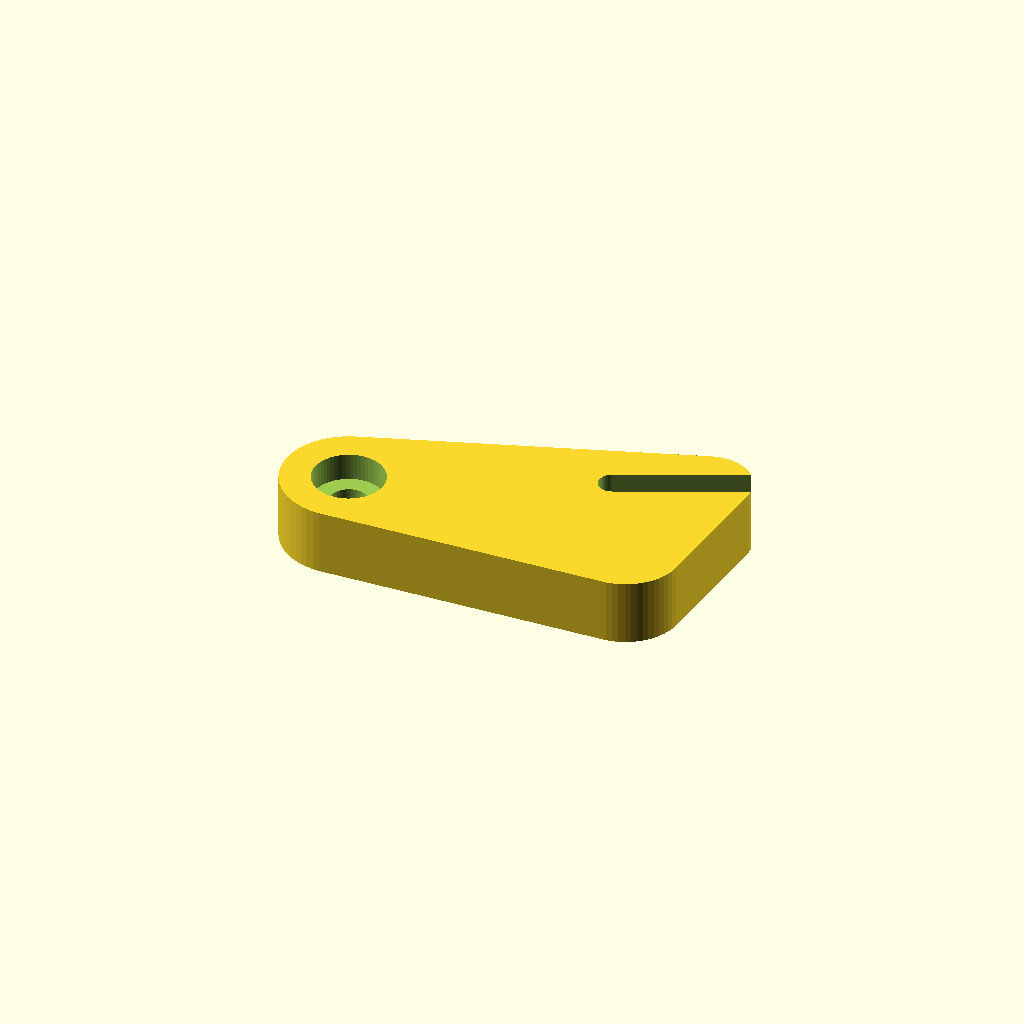
Cell 1: the model at its default parameters.
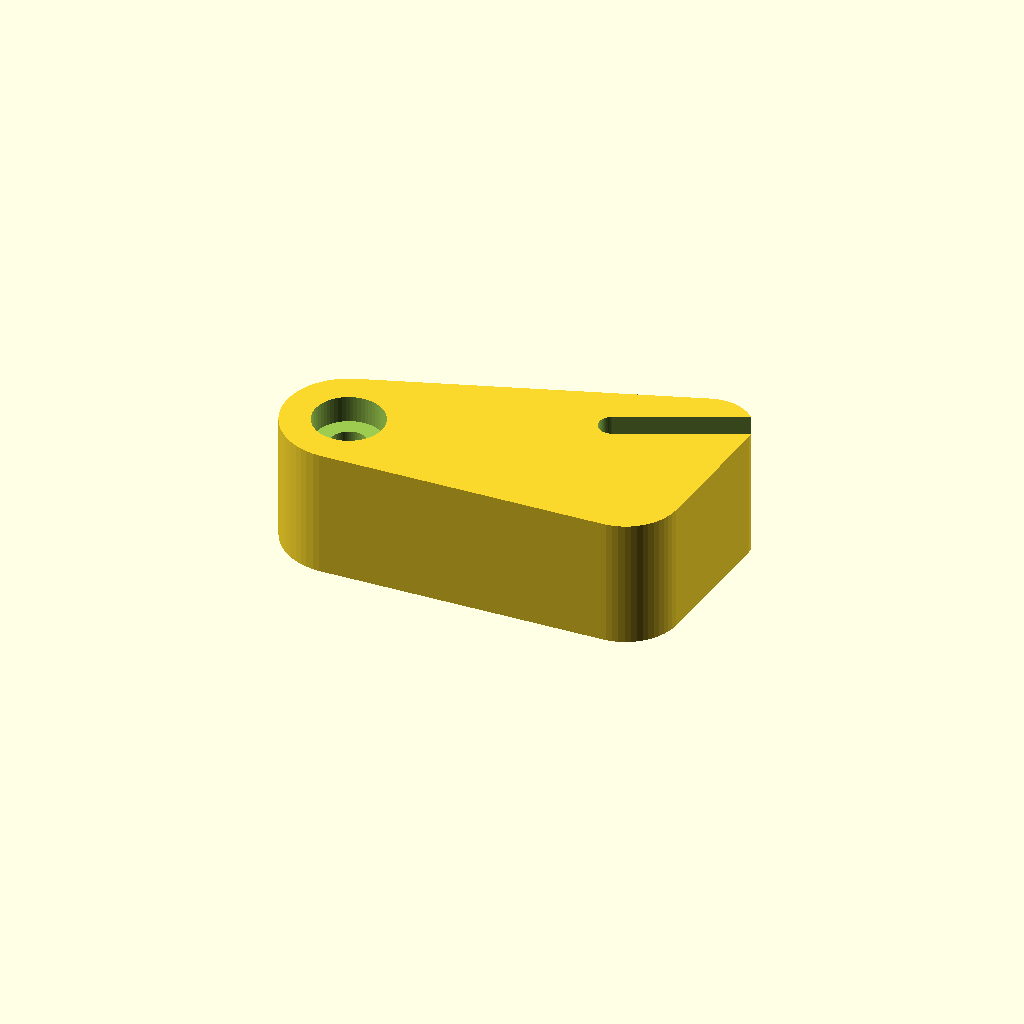
Cell 2 — thick set to 12, the other parameters unchanged.
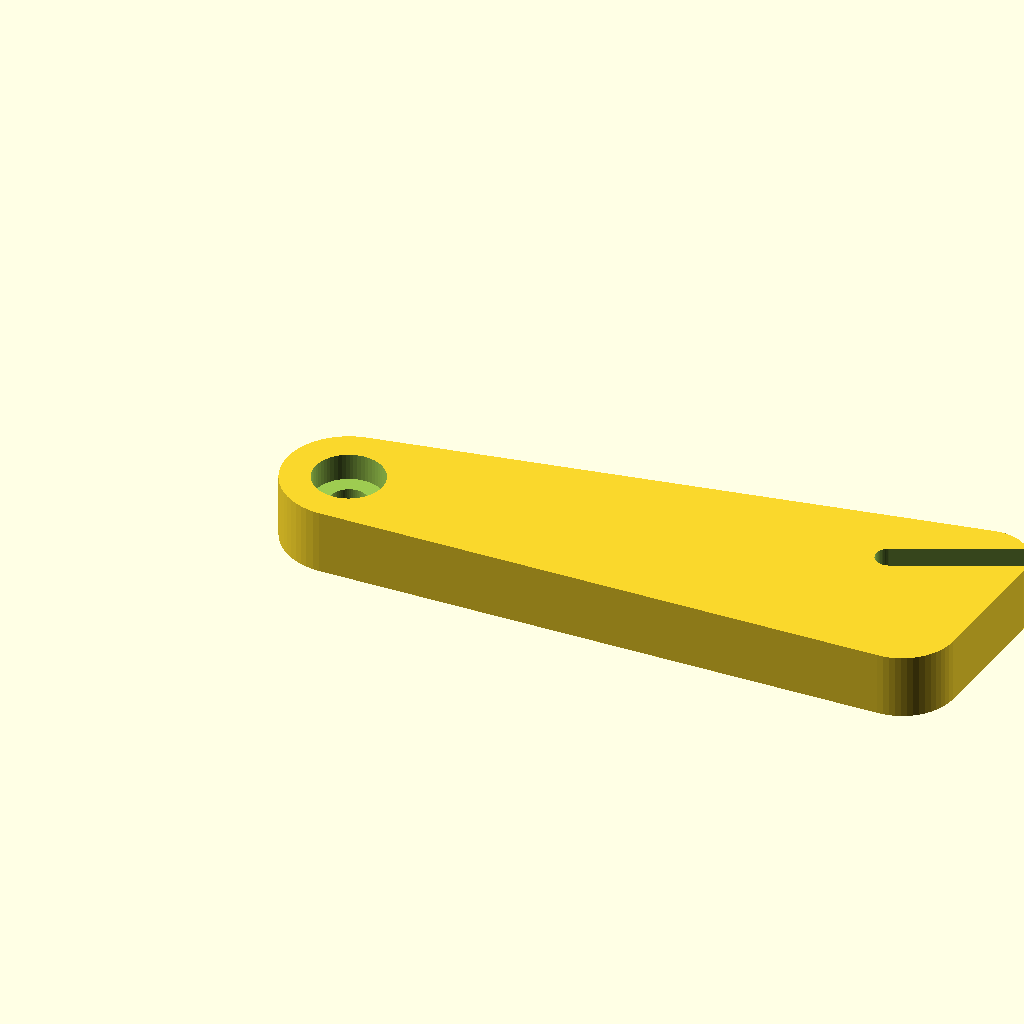
Cell 3: the same model with length = 52.
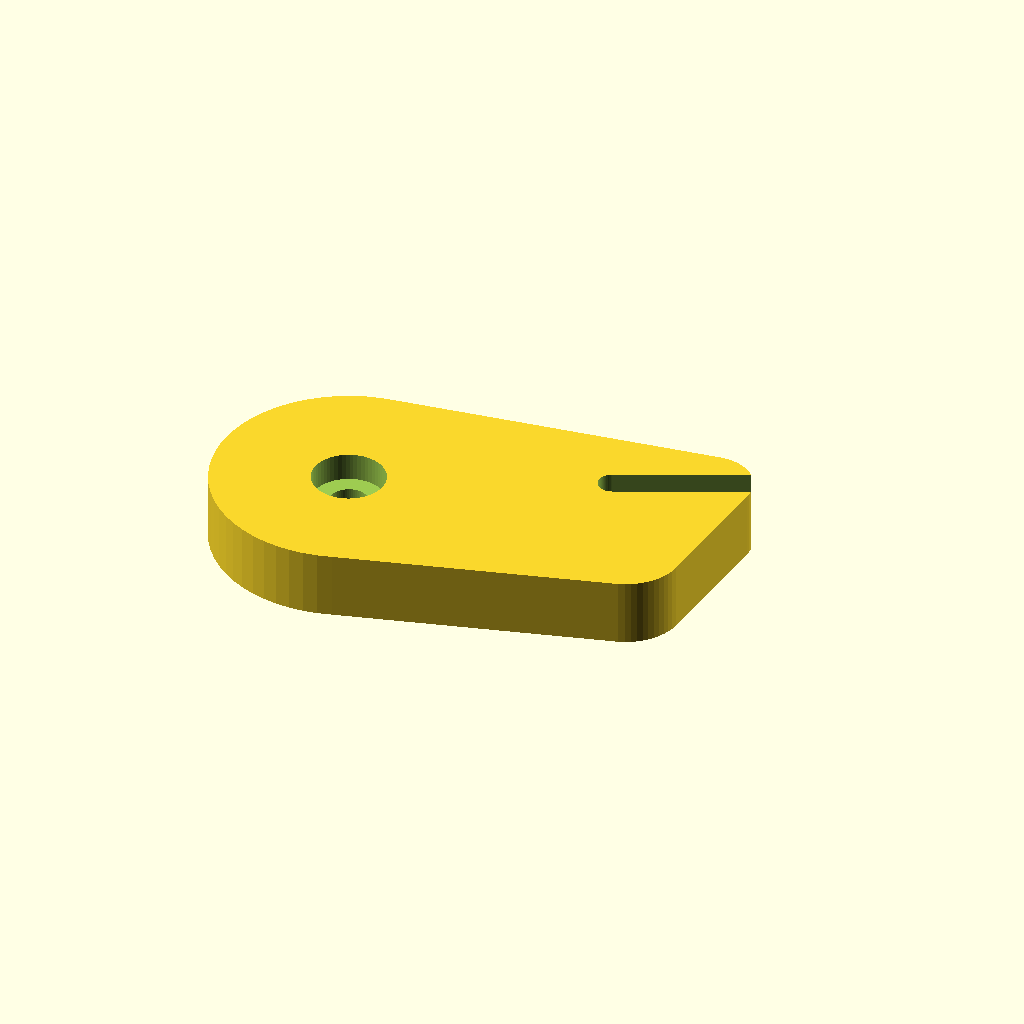
Cell 4: the same model with head_dia = 24.
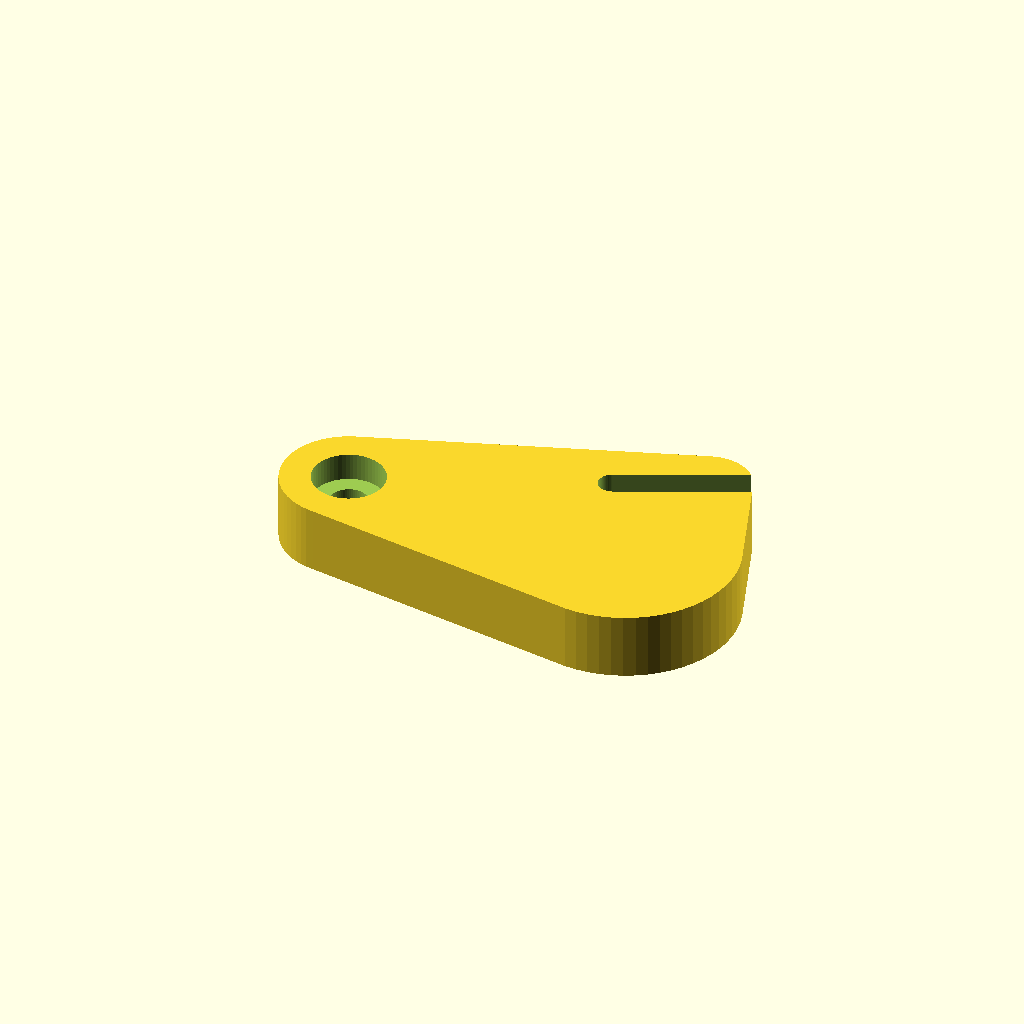
Cell 5 — tip_dia set to 20, the other parameters unchanged.
All cells are drawn from one camera (rotation 55°, 0°, 25°, orthographic, colour scheme Cornfield), so only the parameter changes between them.
OpenSCAD source file panier_bag/locking_gate.scad:
// Timbuk2 Custom Tuck - Quick-Release Locking Gate
$fn = 60;

// --- PARAMETERS ---
thick = 6;         
length = 26;       
pivot_dia = 3.4;   
head_dia = 12;     
tip_dia = 10;      
slot_width = 16;   
slot_thick = 2.5;  

difference() {
    hull() {
        cylinder(h=thick, d=head_dia); 
        translate([length, 0, 0]) cylinder(h=thick, d=tip_dia); 
        translate([length + 2, 12, 0]) cylinder(h=thick, d=8); 
    }
    translate([0, 0, -1]) cylinder(h=thick+2, d=pivot_dia);
    translate([0, 0, thick - 2.5]) cylinder(h=3.5, d=6.5);
    translate([length + 2, 12, -1]) rotate([0, 0, 25]) hull() {
        translate([-slot_width/2, 0, 0]) cylinder(h=thick+2, d=slot_thick);
        translate([slot_width/2, 0, 0]) cylinder(h=thick+2, d=slot_thick);
    }
}
Customizer parameters (derived from the source; name, type, default, range or options):
thick: number, default 6
length: number, default 26
pivot_dia: number, default 3.4
head_dia: number, default 12
tip_dia: number, default 10
slot_width: number, default 16
slot_thick: number, default 2.5
